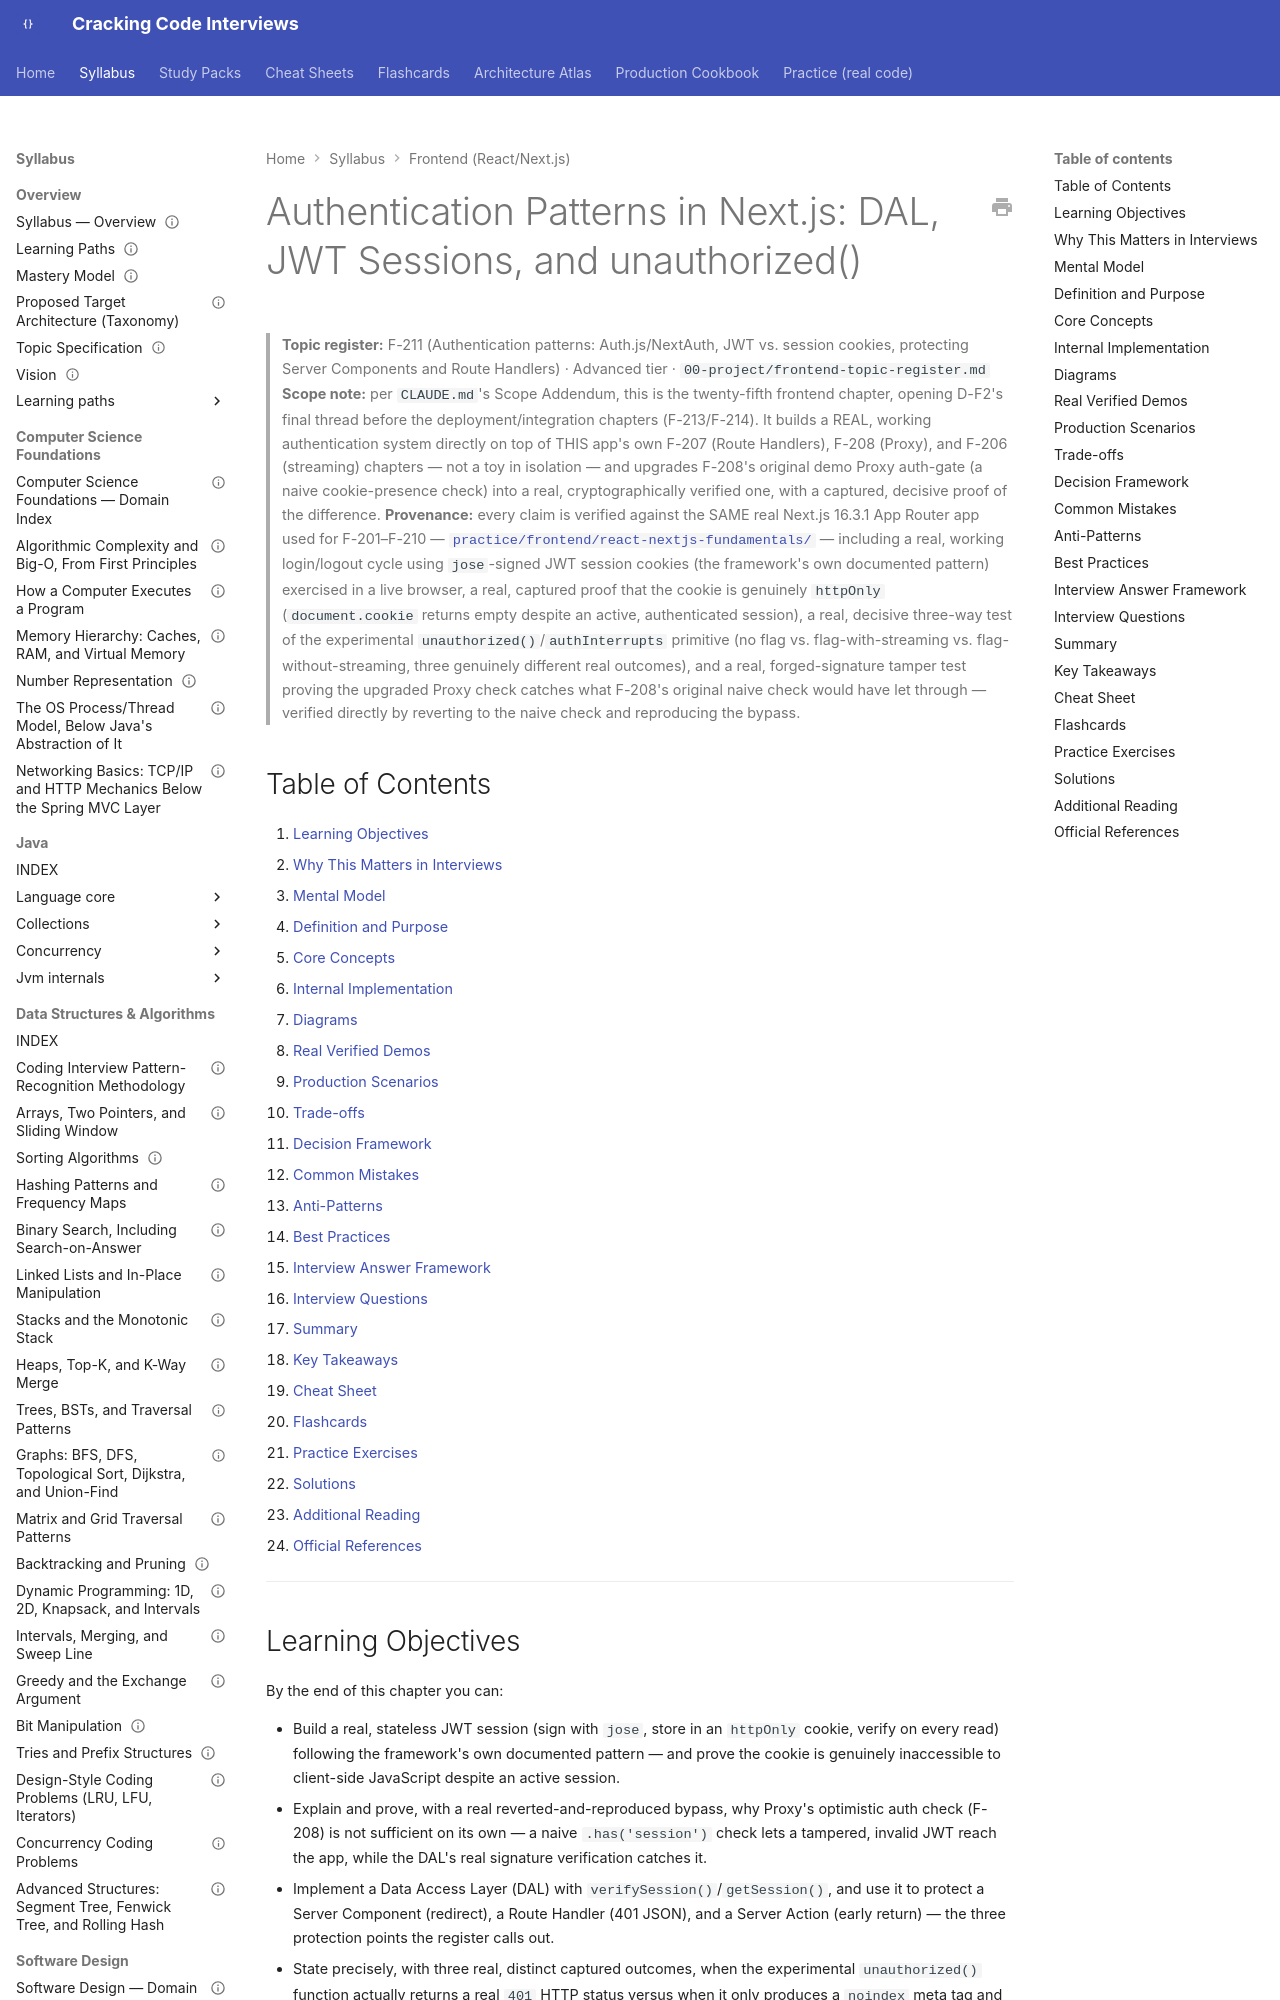

repository: JuanMelendres/cracking-code-interviews · page: syllabus/21-frontend-web/nextjs-authentication-patterns/index.html · generator: mkdocs

---
title: "Authentication Patterns in Next.js: DAL, JWT Sessions, and unauthorized()"
slug: nextjs-authentication-patterns
document_type: handbook-chapter
domain: 21-frontend-web
status: canonical
version: 1.0
last_updated: 2026-09-05
source_history:
  - handbook/frontend/nextjs-authentication-patterns.md
topic_id: F-211
mastery_levels_covered:
  - L3
  - L4
difficulty:
  - advanced
target_levels:
  - senior
  - staff
prerequisites:
  - nextjs-proxy-and-edge-runtime.md
  - nextjs-route-handlers.md
related:
  - ../../00-project/frontend-topic-register.md
  - ../12-security/oauth2-oidc-and-jwt.md
  - ../12-security/authn-authz-rbac-vs-abac.md
  - frontend-security-xss-csrf-and-csp.md
official_references:
  - https://nextjs.org/docs/app/guides/authentication
  - https://nextjs.org/docs/app/api-reference/functions/unauthorized
  - https://nextjs.org/docs/app/api-reference/config/next-config-js/authInterrupts
---

# Authentication Patterns in Next.js: DAL, JWT Sessions, and unauthorized()

> **Topic register:** F-211 (Authentication patterns: Auth.js/NextAuth, JWT vs. session cookies, protecting Server Components and Route Handlers) · Advanced tier · `00-project/frontend-topic-register.md`
> **Scope note:** per `CLAUDE.md`'s Scope Addendum, this is the twenty-fifth frontend chapter, opening D-F2's final thread before the deployment/integration chapters (F-213/F-214). It builds a REAL, working authentication system directly on top of THIS app's own F-207 (Route Handlers), F-208 (Proxy), and F-206 (streaming) chapters — not a toy in isolation — and upgrades F-208's original demo Proxy auth-gate (a naive cookie-presence check) into a real, cryptographically verified one, with a captured, decisive proof of the difference.
> **Provenance:** every claim is verified against the SAME real Next.js 16.3.1 App Router app used for F-201–F-210 — [`practice/frontend/react-nextjs-fundamentals/`](../../practice/frontend/react-nextjs-fundamentals/) — including a real, working login/logout cycle using `jose`-signed JWT session cookies (the framework's own documented pattern) exercised in a live browser, a real, captured proof that the cookie is genuinely `httpOnly` (`document.cookie` returns empty despite an active, authenticated session), a real, decisive three-way test of the experimental `unauthorized()`/`authInterrupts` primitive (no flag vs. flag-with-streaming vs. flag-without-streaming, three genuinely different real outcomes), and a real, forged-signature tamper test proving the upgraded Proxy check catches what F-208's original naive check would have let through — verified directly by reverting to the naive check and reproducing the bypass.

## Table of Contents

1. [Learning Objectives](#learning-objectives)
2. [Why This Matters in Interviews](#why-this-matters-in-interviews)
3. [Mental Model](#mental-model)
4. [Definition and Purpose](#definition-and-purpose)
5. [Core Concepts](#core-concepts)
6. [Internal Implementation](#internal-implementation)
7. [Diagrams](#diagrams)
8. [Real Verified Demos](#real-verified-demos)
9. [Production Scenarios](#production-scenarios)
10. [Trade-offs](#trade-offs)
11. [Decision Framework](#decision-framework)
12. [Common Mistakes](#common-mistakes)
13. [Anti-Patterns](#anti-patterns)
14. [Best Practices](#best-practices)
15. [Interview Answer Framework](#interview-answer-framework)
16. [Interview Questions](#interview-questions)
17. [Summary](#summary)
18. [Key Takeaways](#key-takeaways)
19. [Cheat Sheet](#cheat-sheet)
20. [Flashcards](#flashcards)
21. [Practice Exercises](#practice-exercises)
22. [Solutions](#solutions)
23. [Additional Reading](#additional-reading)
24. [Official References](#official-references)

---

## Learning Objectives

By the end of this chapter you can:

- Build a real, stateless JWT session (sign with `jose`, store in an `httpOnly` cookie, verify on every read) following the framework's own documented pattern — and prove the cookie is genuinely inaccessible to client-side JavaScript despite an active session.
- Explain and prove, with a real reverted-and-reproduced bypass, why Proxy's optimistic auth check (F-208) is not sufficient on its own — a naive `.has('session')` check lets a tampered, invalid JWT reach the app, while the DAL's real signature verification catches it.
- Implement a Data Access Layer (DAL) with `verifySession()`/`getSession()`, and use it to protect a Server Component (redirect), a Route Handler (401 JSON), and a Server Action (early return) — the three protection points the register calls out.
- State precisely, with three real, distinct captured outcomes, when the experimental `unauthorized()` function actually returns a real `401` HTTP status versus when it only produces a `noindex` meta tag and a special error digest while the response stays `200`.
- Explain where Auth.js/NextAuth and similar libraries fit relative to this hand-rolled DAL pattern, and why the framework's own docs recommend one for production use.
